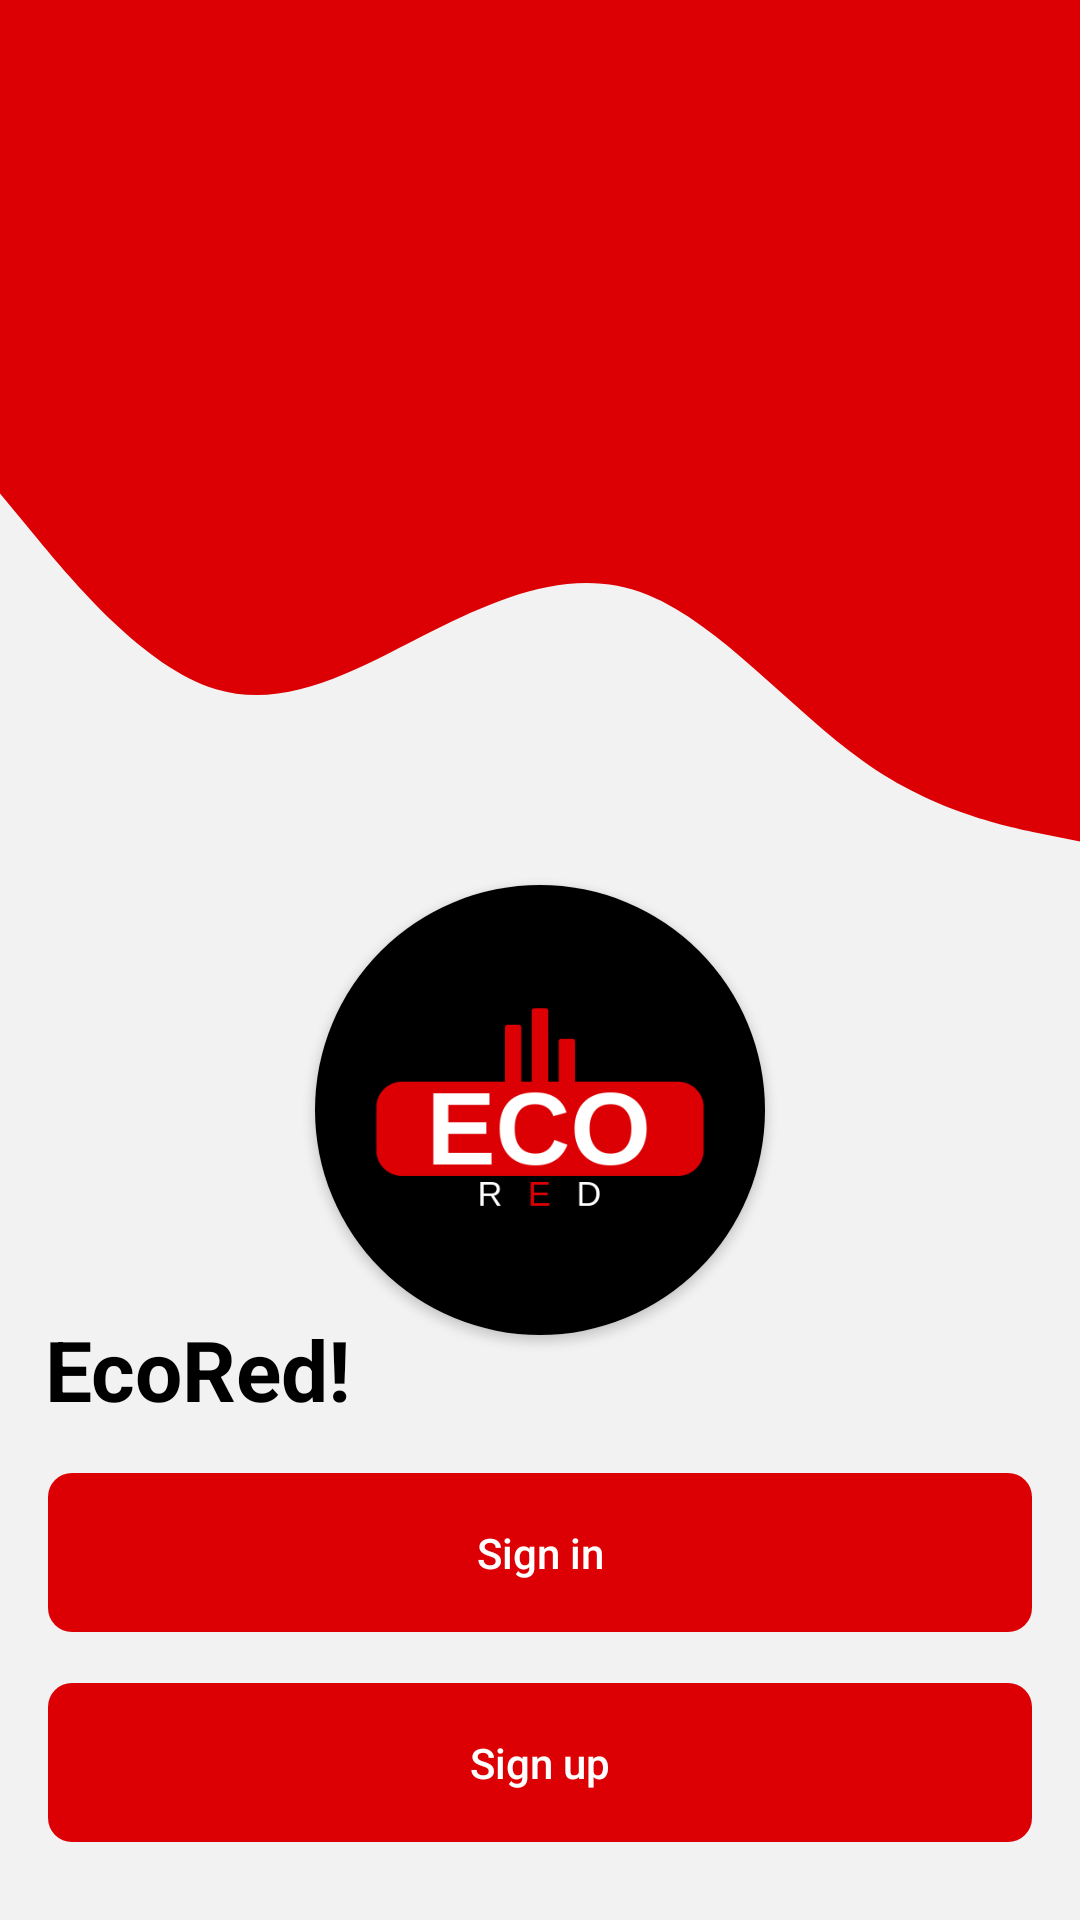

Android layout source for this screen:
<!-- AndroidManifest.xml: application theme Theme.EcoRed -->
<!-- res/layout/fragment_welcome_for_login.xml -->
<?xml version="1.0" encoding="utf-8"?>
<LinearLayout xmlns:android="http://schemas.android.com/apk/res/android"
    xmlns:app="http://schemas.android.com/apk/res-auto"
    android:layout_width="match_parent"
    android:layout_height="match_parent"
    android:gravity="center|top"
    android:orientation="vertical">

    <LinearLayout
        android:layout_width="match_parent"
        android:layout_height="150dp"
        android:background="@color/main_red" />

    <ImageView
        android:layout_width="match_parent"
        android:layout_height="145dp"
        android:scaleType="fitXY"
        android:src="@drawable/wave_red" />

    <androidx.cardview.widget.CardView
        android:layout_width="wrap_content"
        android:layout_height="wrap_content"
        android:elevation="10dp"
        app:cardCornerRadius="180dp">

        <ImageView
            android:layout_width="150dp"
            android:layout_height="150dp"
            android:src="@drawable/eco_red_512_black" />
    </androidx.cardview.widget.CardView>


    <LinearLayout
        android:layout_width="match_parent"
        android:layout_height="match_parent"
        android:gravity="bottom"
        android:orientation="vertical"
        android:paddingBottom="25dp">


        <TextView
            android:layout_width="match_parent"
            android:layout_height="wrap_content"
            android:layout_marginStart="15dp"
            android:layout_marginEnd="15dp"
            android:text="@string/join_title"
            android:textColor="@color/black"
            android:textSize="28sp"
            android:textStyle="bold" />


        <androidx.appcompat.widget.AppCompatButton
            android:id="@+id/signInButton"
            android:layout_width="match_parent"
            android:layout_height="55dp"
            android:layout_gravity="bottom"
            android:layout_marginStart="15dp"
            android:layout_marginTop="15dp"
            android:layout_marginEnd="15dp"
            android:background="@drawable/button_without_border_with_color_8_radius"
            android:backgroundTint="@color/main_red"
            android:text="@string/sign_in"
            android:textAllCaps="false"
            android:textColor="@color/white"
            android:textSize="14sp" />


        <androidx.appcompat.widget.AppCompatButton
            android:id="@+id/signUpButton"
            android:layout_width="match_parent"
            android:layout_height="55dp"
            android:layout_gravity="bottom"
            android:layout_marginStart="15dp"
            android:layout_marginTop="15dp"
            android:layout_marginEnd="15dp"
            android:background="@drawable/button_without_border_with_color_8_radius"
            android:backgroundTint="@color/main_red"
            android:text="@string/sign_up"
            android:textAllCaps="false"
            android:textColor="@color/white"
            android:textSize="14sp" />

    </LinearLayout>


</LinearLayout>
<!-- resources referenced by this layout -->
<resources>
  <color name="black">#FF000000</color>
  <color name="main_red">#DC0004</color>
  <color name="white">#FFFFFFFF</color>
  <!-- drawable button_without_border_with_color_8_radius (drawable) -->
  <shape xmlns:android="http://schemas.android.com/apk/res/android">
      <stroke
          android:width="2dp"
          android:color="@android:color/transparent" />
      <corners android:radius="8dp" />
  </shape>
  <!-- drawable eco_red_512_black: png bitmap (drawable, 16907 bytes) -->
  <!-- drawable wave_red (drawable) -->
  <vector xmlns:android="http://schemas.android.com/apk/res/android"
      android:width="1440dp"
      android:height="320dp"
      android:viewportWidth="1440"
      android:viewportHeight="320">
    <path
        android:pathData="M0,32L48,64C96,96 192,160 288,176C384,192 480,160 576,133.3C672,107 768,85 864,106.7C960,128 1056,192 1152,229.3C1248,267 1344,277 1392,282.7L1440,288L1440,0L1392,0C1344,0 1248,0 1152,0C1056,0 960,0 864,0C768,0 672,0 576,0C480,0 384,0 288,0C192,0 96,0 48,0L0,0Z"
        android:fillColor="#DC0004"/>
  </vector>
  <string name="join_title">Hi, \njoin the magical world of EcoRed!</string>
  <string name="sign_in">Sign in</string>
  <string name="sign_up">Sign up</string>
  <style name="Theme.EcoRed" parent="Base.Theme.EcoRed">
          <item name="colorPrimary">@color/black</item>
          <item name="bottomNavigationStyle">@style/CustomBottomNavigation</item>
          <item name="android:windowBackground">@color/background_gray</item>
  
      </style>
  <style name="Base.Theme.EcoRed" parent="Theme.Material3.Light.NoActionBar">
          <item name="colorPrimary">@color/black</item>
          <item name="bottomNavigationStyle">@style/CustomBottomNavigation</item>
          <item name="android:windowBackground">@color/background_gray</item>
  
  
      </style>
  <style name="CustomBottomNavigation" parent="Widget.MaterialComponents.BottomNavigationView">
          <item name="itemBackground">@android:color/transparent</item>
      </style>
  <color name="background_gray">#F2F2F2</color>
</resources>
